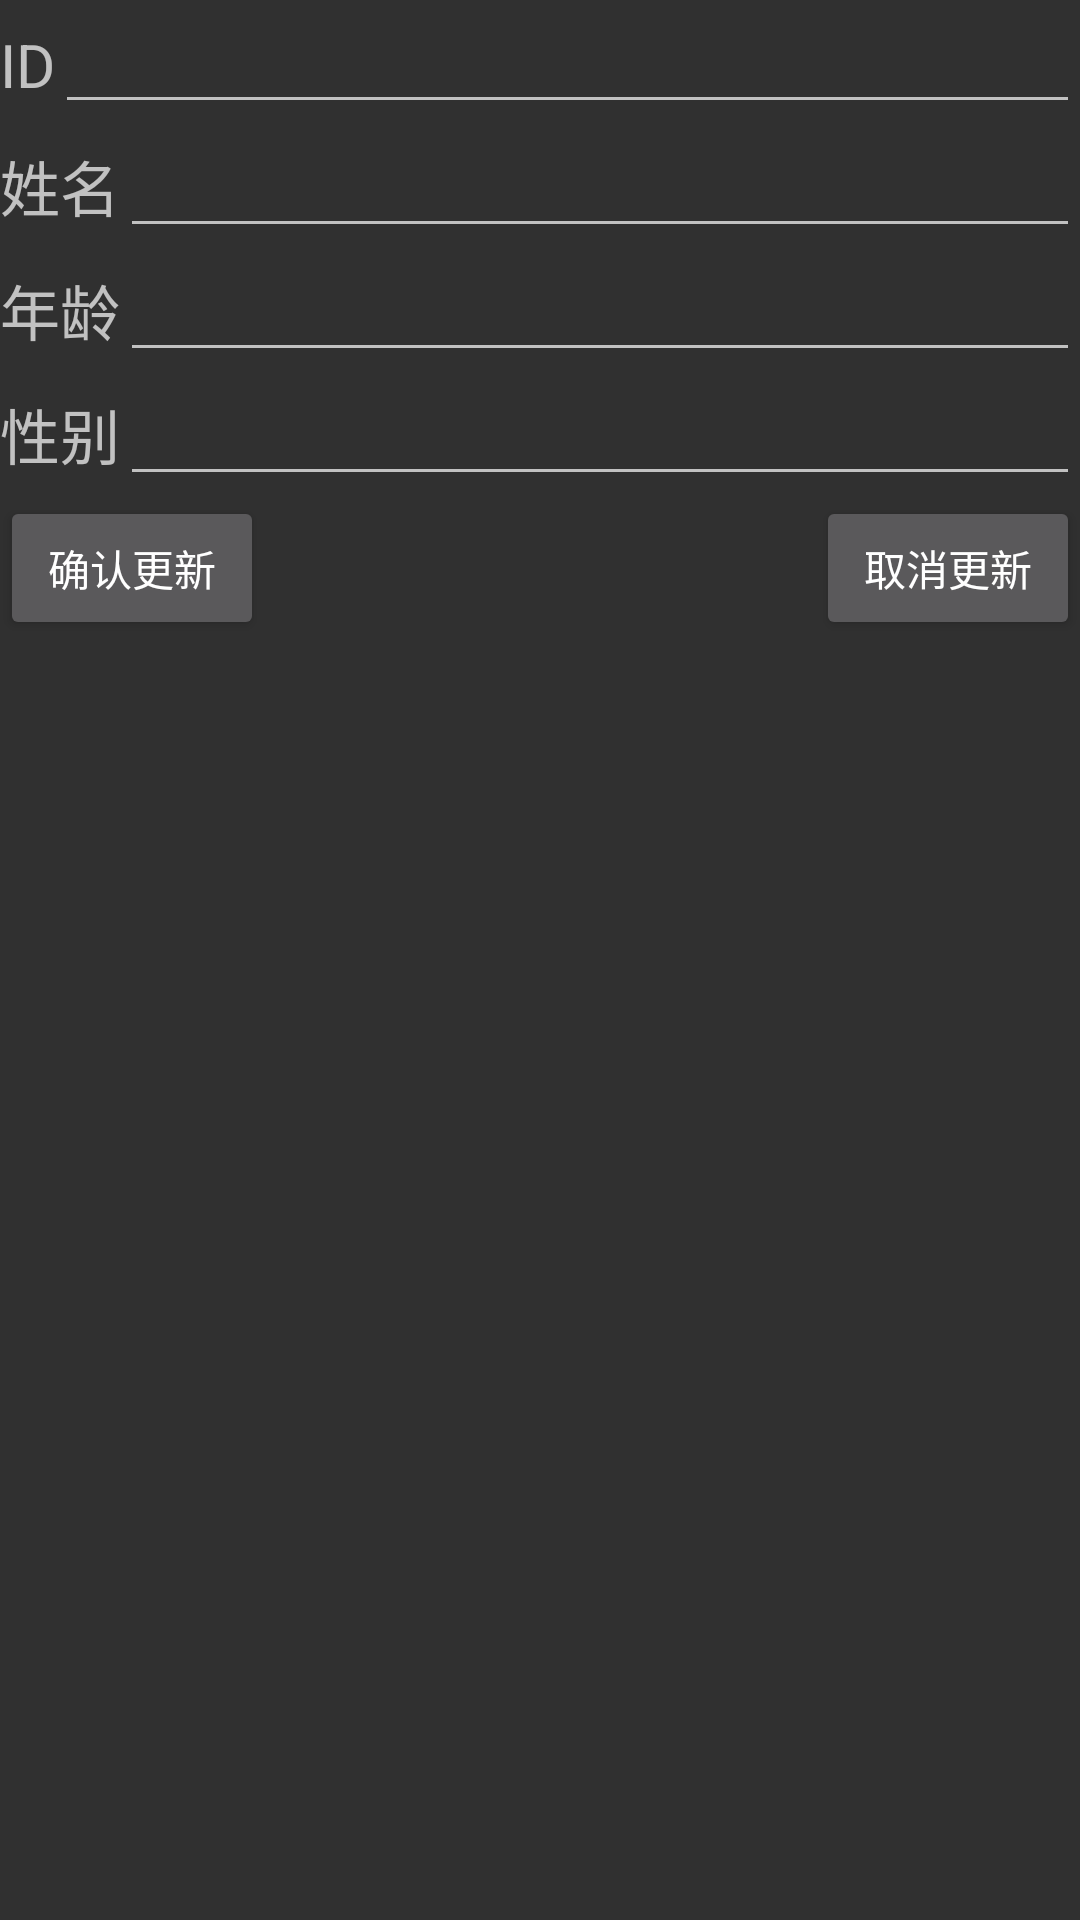

Here is an Android app screen rendered from its layout file. Give the layout XML and the strings, colors and styles it references.
<!-- AndroidManifest.xml: application theme AppTheme -->
<!-- res/layout/update_dialog.xml -->
<RelativeLayout xmlns:android="http://schemas.android.com/apk/res/android"
    android:layout_width="wrap_content"
    android:layout_height="wrap_content" >

    

    <LinearLayout
        android:id="@+id/update_linearLayout_id"
        android:layout_width="fill_parent"
        android:layout_height="wrap_content" >
        
        <TextView
            android:id="@+id/update_text_id"
            android:layout_width="wrap_content"
            android:layout_height="wrap_content"
            android:text="@string/update_text_id"
            android:textSize="20dp" />
        
        <EditText
            android:id="@+id/update_edit_id"
            android:layout_width="fill_parent"
            android:layout_height="wrap_content" />
    </LinearLayout>
    

    <LinearLayout
        android:id="@+id/update_linearLayout_name"
        android:layout_width="fill_parent"
        android:layout_below="@id/update_linearLayout_id"
        android:layout_height="wrap_content" >
        
        <TextView
            android:id="@+id/update_text_name"
            android:layout_width="wrap_content"
            android:layout_height="wrap_content"
            android:text="@string/update_text_name"
            android:textSize="20dp" />
        
        <EditText
            android:id="@+id/update_edit_name"
            android:layout_width="fill_parent"
            android:layout_height="wrap_content" />
    </LinearLayout>

    

    <LinearLayout
        android:id="@+id/update_linearLayout_age"
        android:layout_width="fill_parent"
        android:layout_below="@id/update_linearLayout_name"
        android:layout_height="wrap_content" >
        
        <TextView
            android:id="@+id/update_text_age"
            android:layout_width="wrap_content"
            android:layout_height="wrap_content"
            android:text="@string/update_text_age"
            android:textSize="20dp" />
        
        <EditText
            android:id="@+id/update_edit_age"
            android:layout_width="fill_parent"
            android:layout_height="wrap_content" />
    </LinearLayout>

    <LinearLayout
        android:id="@+id/linearLayout2"
        android:layout_width="fill_parent"
        android:layout_height="wrap_content"
        android:layout_below="@+id/update_linearLayout_age"
        android:layout_centerHorizontal="true">
        
        <TextView
            android:id="@+id/textView"
            android:layout_width="wrap_content"
            android:layout_height="wrap_content"
            android:text="@string/update_text_sex"
            android:textSize="20dp" />
        
        <EditText
            android:id="@+id/update_edit_sex"
            android:layout_width="fill_parent"
            android:layout_height="wrap_content" />
    </LinearLayout>

    
    <Button
        android:id="@+id/update_confirm"
        android:layout_width="wrap_content"
        android:layout_height="wrap_content"
        android:text="@string/update_confirm"
        android:layout_below="@+id/linearLayout2"
        android:layout_alignParentLeft="true"
        android:layout_alignParentStart="true" />

    
    <Button
        android:id="@+id/update_cancel"
        android:layout_width="wrap_content"
        android:layout_height="wrap_content"
        android:text="@string/update_cancel"
        android:layout_below="@+id/linearLayout2"
        android:layout_alignParentRight="true"
        android:layout_alignParentEnd="true" />

</RelativeLayout>
<!-- resources referenced by this layout -->
<resources>
  <string name="update_cancel">取消更新</string>
  <string name="update_confirm">确认更新</string>
  <string name="update_text_age">年龄</string>
  <string name="update_text_id">ID</string>
  <string name="update_text_name">姓名</string>
  <string name="update_text_sex">性别</string>
  <style name="AppTheme" parent="@style/Theme.AppCompat.NoActionBar">
          <item name="colorAccent">@color/theme_color</item>
          <item name="colorPrimary">@color/theme_bg</item>
          <item name="colorPrimaryDark">@color/theme_bg</item>
      </style>
  <color name="theme_color">#ff32b8eb</color>
  <color name="theme_bg">#ff33607f</color>
</resources>
